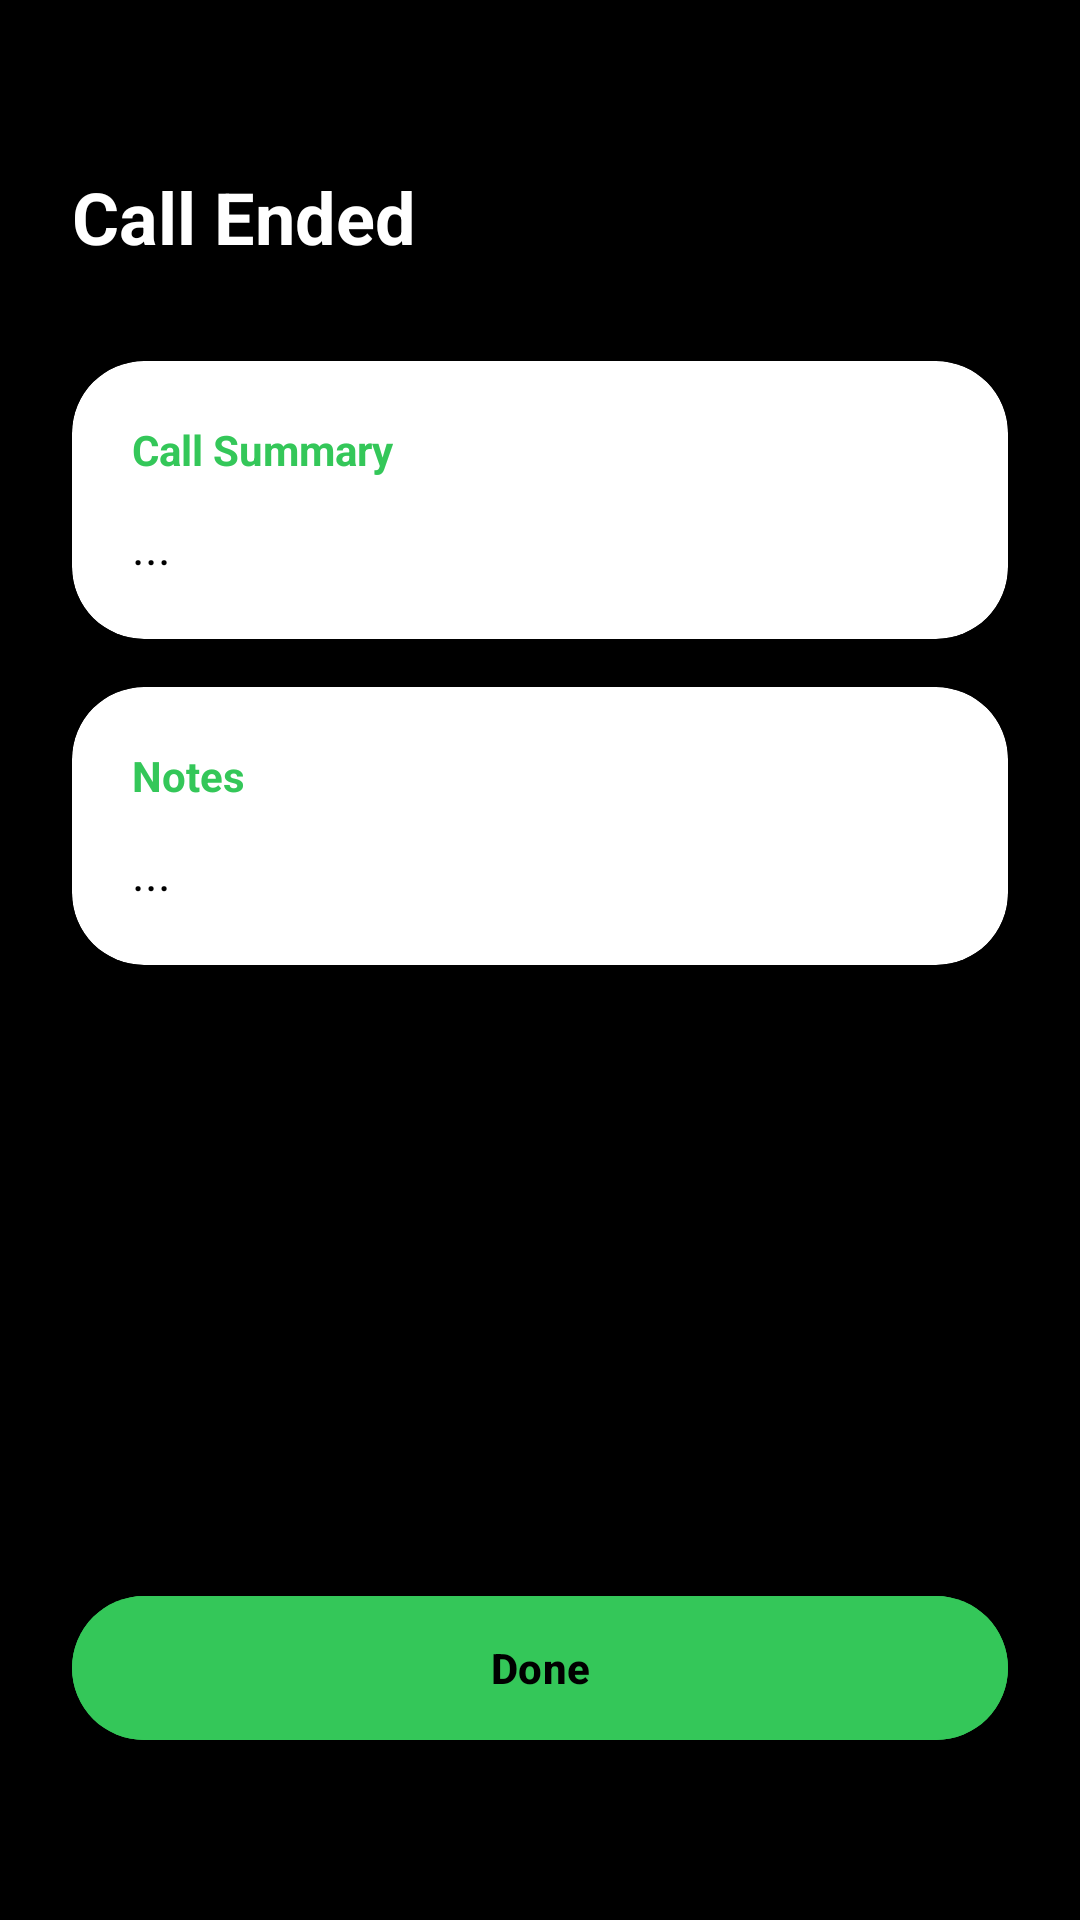

The Android layout XML behind this screen, and the referenced resources:
<!-- AndroidManifest.xml: application theme Theme.GDialer -->
<!-- res/layout/activity_post_call.xml -->
<?xml version="1.0" encoding="utf-8"?>
<androidx.constraintlayout.widget.ConstraintLayout xmlns:android="http://schemas.android.com/apk/res/android"
    xmlns:app="http://schemas.android.com/apk/res-auto"
    android:layout_width="match_parent"
    android:layout_height="match_parent"
    android:background="@color/black"
    android:padding="24dp"
    android:fitsSystemWindows="true">

    <TextView
        android:id="@+id/tvPostCallHeader"
        android:layout_width="wrap_content"
        android:layout_height="wrap_content"
        android:layout_marginTop="32dp"
        android:text="Call Ended"
        android:textColor="@color/white"
        android:textSize="24sp"
        android:textStyle="bold"
        app:layout_constraintTop_toTopOf="parent"
        app:layout_constraintStart_toStartOf="parent" />

    <androidx.cardview.widget.CardView
        android:id="@+id/cardSummary"
        android:layout_width="match_parent"
        android:layout_height="wrap_content"
        android:layout_marginTop="32dp"
        app:cardBackgroundColor="@color/card_bg"
        app:cardCornerRadius="24dp"
        app:cardElevation="0dp"
        app:layout_constraintTop_toBottomOf="@id/tvPostCallHeader">

        <LinearLayout
            android:layout_width="match_parent"
            android:layout_height="wrap_content"
            android:orientation="vertical"
            android:padding="20dp">

            <TextView
                android:layout_width="wrap_content"
                android:layout_height="wrap_content"
                android:text="Call Summary"
                android:textColor="@color/accent_green"
                android:textSize="14sp"
                android:textStyle="bold" />

            <TextView
                android:id="@+id/tvAiSummary"
                android:layout_width="match_parent"
                android:layout_height="wrap_content"
                android:layout_marginTop="12dp"
                android:text="..."
                android:textColor="@color/text_primary"
                android:textSize="16sp" />
        </LinearLayout>
    </androidx.cardview.widget.CardView>

    <androidx.cardview.widget.CardView
        android:id="@+id/cardReminders"
        android:layout_width="match_parent"
        android:layout_height="wrap_content"
        android:layout_marginTop="16dp"
        app:cardBackgroundColor="@color/card_bg"
        app:cardCornerRadius="24dp"
        app:cardElevation="0dp"
        app:layout_constraintTop_toBottomOf="@id/cardSummary">

        <LinearLayout
            android:layout_width="match_parent"
            android:layout_height="wrap_content"
            android:orientation="vertical"
            android:padding="20dp">

            <TextView
                android:layout_width="wrap_content"
                android:layout_height="wrap_content"
                android:text="Notes"
                android:textColor="@color/accent_green"
                android:textSize="14sp"
                android:textStyle="bold" />

            <TextView
                android:id="@+id/tvAiReminders"
                android:layout_width="match_parent"
                android:layout_height="wrap_content"
                android:layout_marginTop="12dp"
                android:text="..."
                android:textColor="@color/text_primary"
                android:textSize="16sp" />
        </LinearLayout>
    </androidx.cardview.widget.CardView>

    <Button
        android:id="@+id/btnDone"
        android:layout_width="match_parent"
        android:layout_height="56dp"
        android:layout_marginBottom="32dp"
        android:backgroundTint="@color/accent_green"
        android:text="Done"
        android:textColor="@color/black"
        android:textAllCaps="false"
        android:textStyle="bold"
        app:layout_constraintBottom_toBottomOf="parent" />

</androidx.constraintlayout.widget.ConstraintLayout>
<!-- resources referenced by this layout -->
<resources>
  <color name="accent_green">#34C759</color>
  <color name="black">#000000</color>
  <color name="card_bg">#FFFFFF</color>
  <color name="text_primary">#000000</color>
  <color name="white">#FFFFFF</color>
  <style name="Theme.GDialer" parent="Theme.Material3.DayNight.NoActionBar">
          <item name="colorPrimary">@color/text_primary</item>
          <item name="colorSecondary">@color/gray_light</item>
          <item name="android:windowBackground">@color/app_background</item>
          <item name="android:colorBackground">@color/app_background</item>
          <item name="android:navigationBarColor">@color/nav_bar_color</item>
          <item name="android:statusBarColor">@color/status_bar_color</item>
          
          
          <item name="colorControlHighlight">@color/ripple_color</item>
      </style>
  <color name="gray_light">#888888</color>
  <color name="app_background">#F2F2F7</color>
  <color name="nav_bar_color">#FFFFFF</color>
  <color name="status_bar_color">#FFFFFF</color>
  <color name="ripple_color">#15000000</color>
</resources>
